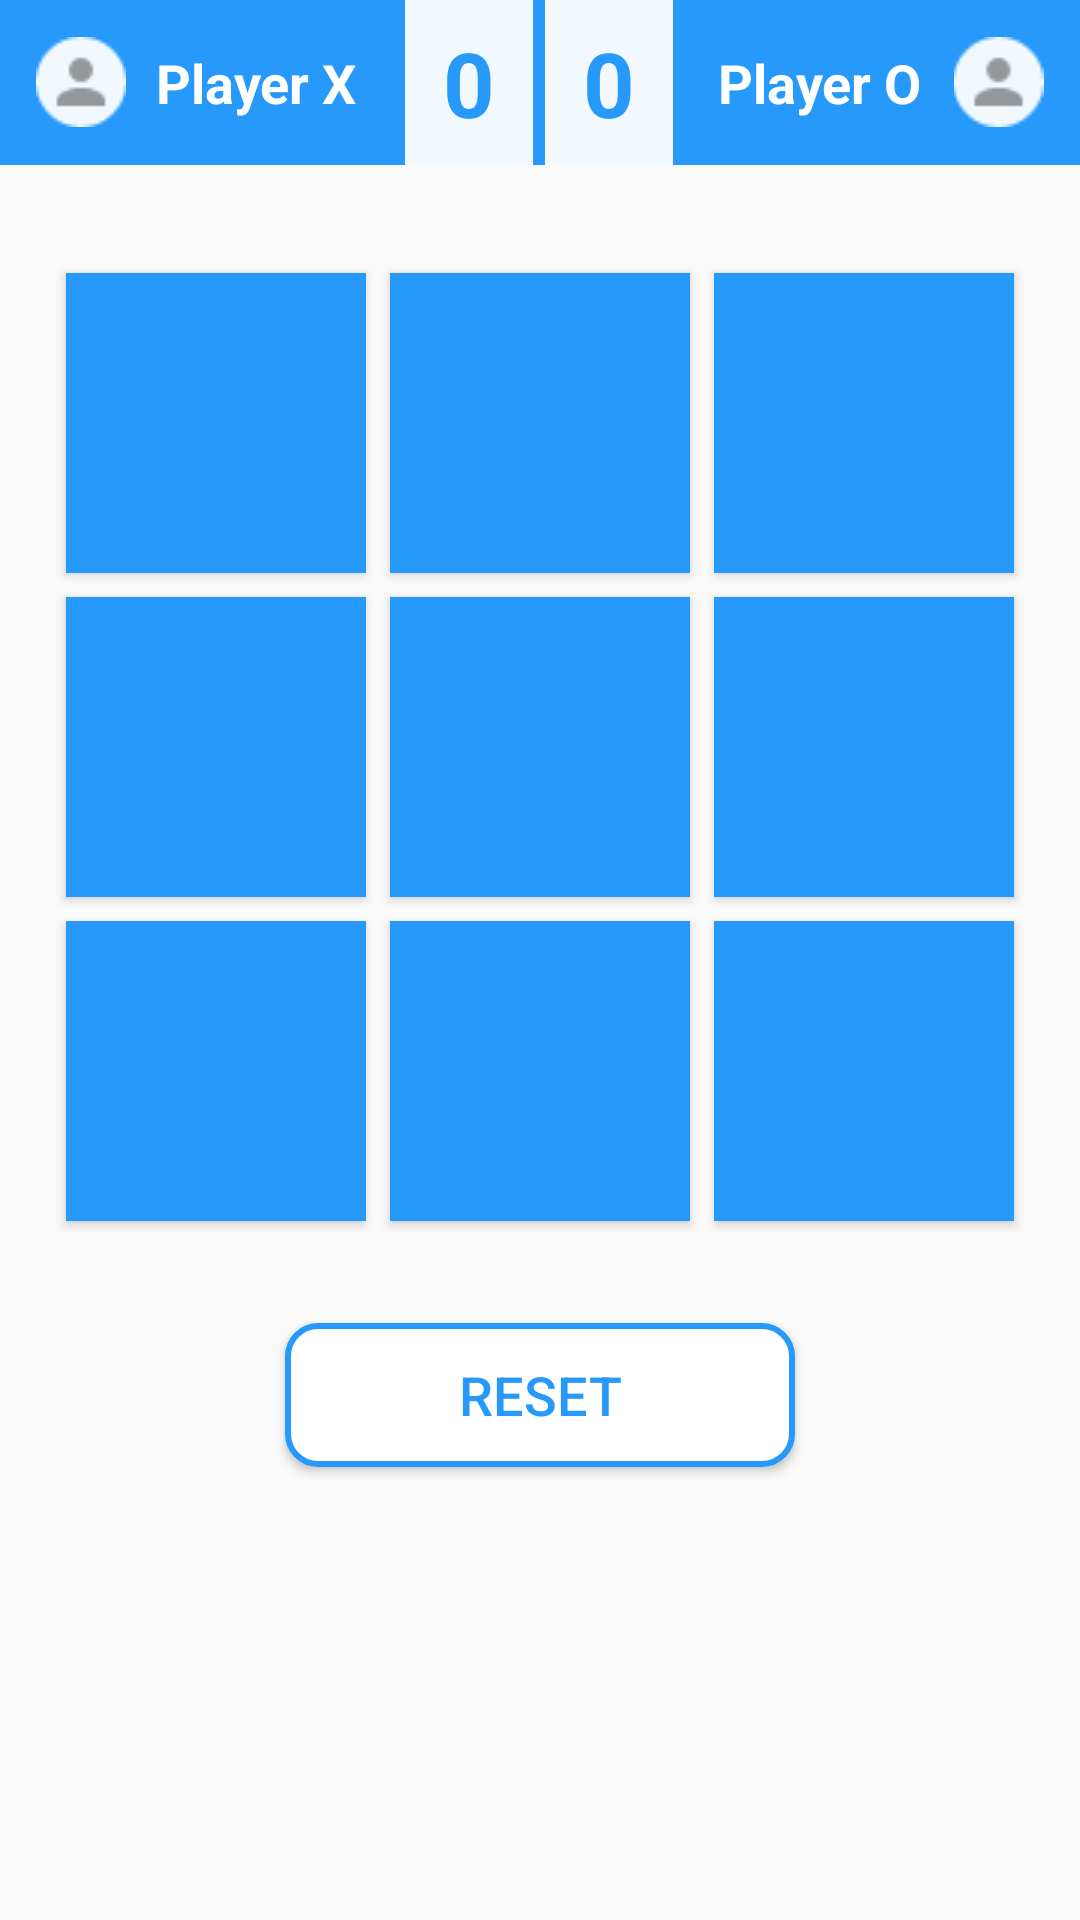

Write the Android layout XML for this screen, with the resource values it uses.
<!-- AndroidManifest.xml: application theme AppTheme -->
<!-- res/layout/activity_board.xml -->
<?xml version="1.0" encoding="utf-8"?>
<LinearLayout xmlns:android="http://schemas.android.com/apk/res/android"
    xmlns:tools="http://schemas.android.com/tools"
    android:layout_width="match_parent"
    android:layout_height="match_parent"
    android:orientation="vertical"
    tools:context="com.example.tictactoe.BoardActivity">

    <LinearLayout
        android:layout_width="match_parent"
        android:layout_height="55dp"
        android:background="#2699FB"
        android:orientation="horizontal">

        <ImageView
            android:layout_width="0dp"
            android:layout_height="wrap_content"
            android:layout_gravity="center_vertical"
            android:layout_marginEnd="8dp"
            android:layout_marginStart="10dp"
            android:layout_weight="2"
            android:src="@drawable/img" />

        <TextView
            android:layout_width="0dp"
            android:layout_height="wrap_content"
            android:layout_gravity="center_vertical"
            android:layout_weight="4"
            android:text="@string/playerX"
            android:textColor="#fff"
            android:textSize="18sp"
            android:textStyle="bold" />

        <TextView
            android:id="@+id/player1_score"
            android:layout_width="0dp"
            android:layout_height="55dp"
            android:layout_marginEnd="2dp"
            android:layout_marginStart="15dp"
            android:layout_weight="2.5"
            android:background="#F1F9FF"
            android:gravity="center"
            android:text="@string/zero"
            android:textColor="#2699FB"
            android:textSize="30sp"
            android:textStyle="bold" />

        <TextView
            android:id="@+id/player2_score"
            android:layout_width="0dp"
            android:layout_height="55dp"
            android:layout_marginEnd="15dp"
            android:layout_marginStart="2dp"
            android:layout_weight="2.5"
            android:background="#F1F9FF"
            android:gravity="center"
            android:text="@string/zero"
            android:textColor="#2699FB"
            android:textSize="30sp"
            android:textStyle="bold" />

        <TextView
            android:layout_width="0dp"
            android:layout_height="wrap_content"
            android:layout_gravity="center_vertical"
            android:layout_weight="4"
            android:baselineAligned="false"
            android:text="@string/playerO"
            android:textColor="#fff"
            android:textSize="18sp"
            android:textStyle="bold" />

        <ImageView
            android:layout_width="0dp"
            android:layout_height="wrap_content"
            android:layout_gravity="center_vertical"
            android:layout_marginEnd="10dp"
            android:layout_marginStart="8dp"
            android:layout_weight="2"
            android:src="@drawable/img" />
    </LinearLayout>

    <TableLayout
        android:layout_width="wrap_content"
        android:layout_height="wrap_content"
        android:layout_gravity="center"
        android:layout_marginTop="32dp"
        android:columnCount="3"
        android:rowCount="3">

        <TableRow>

            <Button
                android:id="@+id/button00"
                style="@style/TicTacButton" />

            <Button
                android:id="@+id/button01"
                style="@style/TicTacButton" />

            <Button
                android:id="@+id/button02"
                style="@style/TicTacButton" />
        </TableRow>

        <TableRow>

            <Button
                android:id="@+id/button10"
                style="@style/TicTacButton" />

            <Button
                android:id="@+id/button11"
                style="@style/TicTacButton" />

            <Button
                android:id="@+id/button12"
                style="@style/TicTacButton" />
        </TableRow>

        <TableRow>

            <Button
                android:id="@+id/button20"
                style="@style/TicTacButton" />

            <Button
                android:id="@+id/button21"
                style="@style/TicTacButton" />

            <Button
                android:id="@+id/button22"
                style="@style/TicTacButton" />
        </TableRow>
    </TableLayout>

    <Button
        android:id="@+id/resetButton"
        android:layout_width="170dp"
        android:layout_height="wrap_content"
        android:layout_gravity="center_horizontal"
        android:layout_marginTop="30dp"
        android:background="@drawable/gamebutton"
        android:padding="10dp"
        android:text="@string/reset"
        android:textColor="#2699FB"
        android:textSize="18sp" />
</LinearLayout>
<!-- resources referenced by this layout -->
<resources>
  <!-- drawable gamebutton (drawable) -->
  <?xml version="1.0" encoding="utf-8"?>
      <shape xmlns:android="http://schemas.android.com/apk/res/android"
          android:shape="rectangle" android:padding="10dp">
          
          <solid android:color="#FFF"/>
          <corners android:radius="10dp"/>
          <stroke android:width="2dip" android:color="#2699FB" />
      </shape>
  <!-- drawable img: png bitmap (drawable, 766 bytes) -->
  <string name="playerO">Player O</string>
  <string name="playerX">Player X</string>
  <string name="reset">Reset</string>
  <string name="zero">0</string>
  <style name="TicTacButton" parent="Base.TextAppearance.AppCompat.Button">
  
          <item name="android:layout_width">100dp</item>
          <item name="android:layout_height">100dp</item>
          <item name="android:background">@color/colorDarkBlue</item>
          <item name="android:layout_margin">4dp</item>
          <item name="android:textColor">@android:color/white</item>
          <item name="android:textSize">24sp</item>
      </style>
  <style name="AppTheme" parent="Theme.AppCompat.Light.DarkActionBar">
          
          <item name="colorPrimary">@color/colorPrimary</item>
          <item name="colorPrimaryDark">@color/colorPrimaryDark</item>
          <item name="colorAccent">@color/colorAccent</item>
      </style>
  <color name="colorDarkBlue">#2699FB</color>
  <color name="colorPrimary">#3F51B5</color>
  <color name="colorPrimaryDark">#303F9F</color>
  <color name="colorAccent">#FF4081</color>
</resources>
